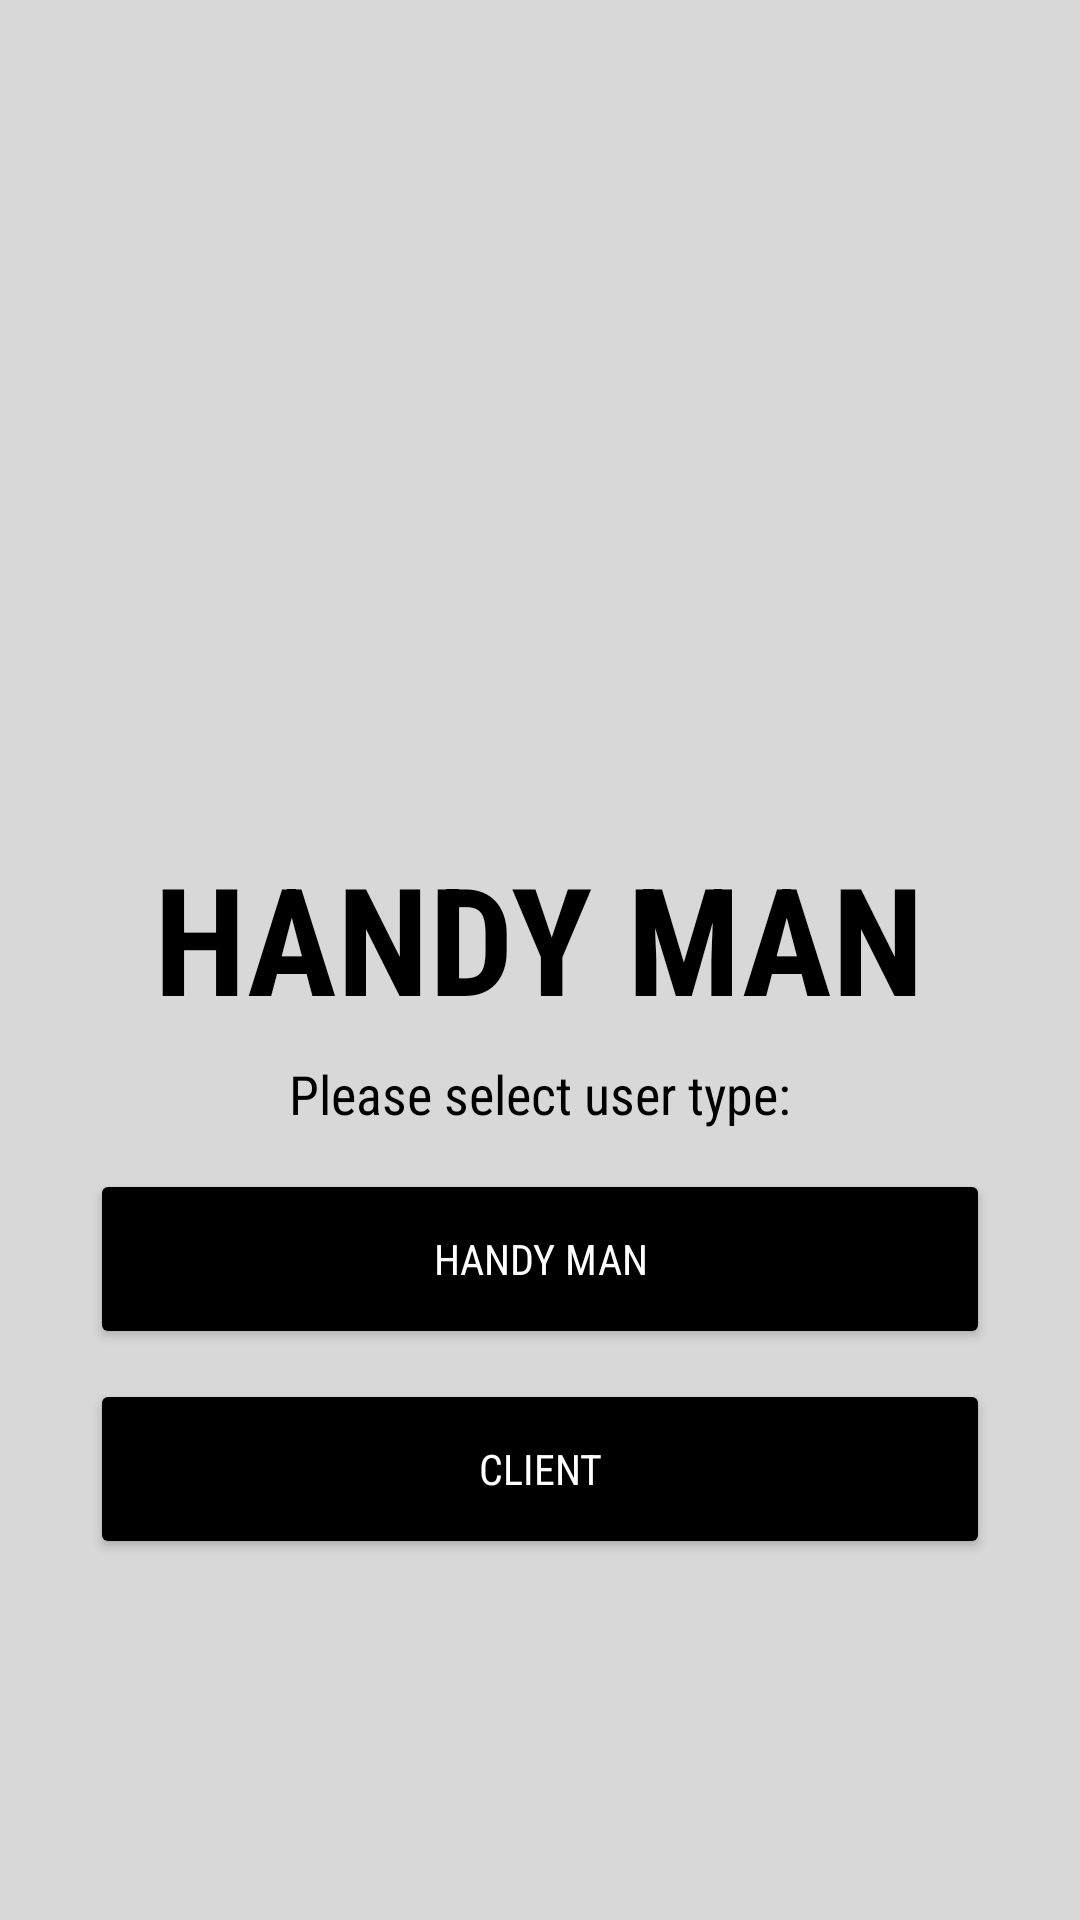

Layout XML and referenced resources for this Android screen:
<!-- AndroidManifest.xml: application theme Theme.Trylang -->
<!-- res/layout/activity_user.xml -->
<?xml version="1.0" encoding="utf-8"?>
<androidx.constraintlayout.widget.ConstraintLayout xmlns:android="http://schemas.android.com/apk/res/android"
    xmlns:app="http://schemas.android.com/apk/res-auto"
    xmlns:tools="http://schemas.android.com/tools"
    android:layout_width="match_parent"
    android:layout_height="match_parent"
    android:background="@color/background"
    tools:context=".User">

    <FrameLayout
        android:id="@+id/frameLayout"
        android:layout_width="match_parent"
        android:layout_height="400dp"
        app:layout_constraintBottom_toBottomOf="parent"
        app:layout_constraintEnd_toEndOf="parent"
        app:layout_constraintHorizontal_bias="0.0"
        app:layout_constraintStart_toStartOf="parent"
        app:layout_constraintTop_toTopOf="parent"
        app:layout_constraintVertical_bias="0.498">

        <ImageView
            android:id="@+id/logo"
            android:layout_width="match_parent"
            android:layout_height="200dp"
            android:layout_gravity="center"
            android:layout_marginBottom="115dp"
            android:src="@drawable/handy"
            android:transitionName="logo"
            app:layout_constraintEnd_toEndOf="parent"
            app:layout_constraintStart_toStartOf="parent"
            app:layout_constraintTop_toTopOf="parent" />

        <TextView
            android:id="@+id/logo_text"
            android:layout_width="293dp"
            android:layout_height="61dp"
            android:layout_gravity="center"
            android:layout_marginTop="20dp"
            android:layout_marginBottom="30dp"
            android:fontFamily="sans-serif-condensed"
            android:text="HANDY MAN"
            android:textAlignment="center"
            android:textColor="@color/black"
            android:textSize="50sp"
            android:textStyle="bold"
            android:transitionName="logo_text"
            app:layout_constraintBottom_toBottomOf="parent"
            app:layout_constraintEnd_toEndOf="parent"
            app:layout_constraintHorizontal_bias="0.516"
            app:layout_constraintStart_toStartOf="parent"
            app:layout_constraintTop_toTopOf="parent"
            app:layout_constraintVertical_bias="0.419" />

        <TextView
            android:id="@+id/logo_tag"
            android:layout_width="wrap_content"
            android:layout_height="wrap_content"
            android:layout_gravity="center"
            android:layout_marginTop="45dp"
            android:fontFamily="sans-serif-condensed"
            android:text="Please select user type:"
            android:textColor="@color/black"
            android:textSize="18dp"
            app:layout_constraintEnd_toEndOf="parent"
            app:layout_constraintHorizontal_bias="0.509"
            app:layout_constraintStart_toStartOf="parent"
            app:layout_constraintTop_toBottomOf="@+id/logo_text" />

        <Button
            android:id="@+id/btn_handyman"
            android:layout_width="300dp"
            android:layout_height="60dp"
            android:layout_gravity="center"
            android:layout_marginTop="100dp"
            android:backgroundTint="@color/black"
            android:fontFamily="sans-serif-condensed"
            android:text="Handy man"
            android:textColor="@color/white" />

        <Button
            android:id="@+id/btn_client"
            android:layout_width="300dp"
            android:layout_height="60dp"
            android:layout_gravity="center"
            android:layout_marginTop="170dp"
            android:backgroundTint="@color/black"
            android:fontFamily="sans-serif-condensed"
            android:text="Client"
            android:textColor="@color/white" />
    </FrameLayout>


</androidx.constraintlayout.widget.ConstraintLayout>
<!-- resources referenced by this layout -->
<resources>
  <color name="background">#D8D8D8</color>
  <color name="black">#FF000000</color>
  <color name="white">#FFFFFFFF</color>
  <style name="Theme.Trylang" parent="Theme.MaterialComponents.DayNight.NoActionBar">
          
          <item name="colorPrimary">@color/purple_500</item>
          <item name="colorPrimaryVariant">@color/purple_700</item>
          <item name="colorOnPrimary">@color/white</item>
          
          <item name="colorSecondary">@color/teal_200</item>
          <item name="colorSecondaryVariant">@color/teal_700</item>
          <item name="colorOnSecondary">@color/black</item>
          
          <item name="android:statusBarColor">?attr/colorPrimaryVariant</item>
          
      </style>
  <color name="purple_500">#FF6200EE</color>
  <color name="purple_700">#FF3700B3</color>
  <color name="teal_200">#FF03DAC5</color>
  <color name="teal_700">#FF018786</color>
</resources>
